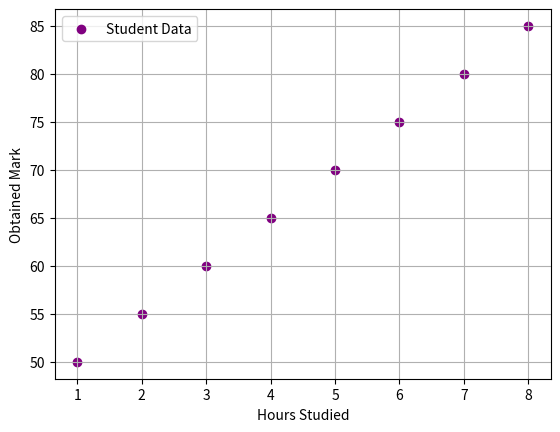

The matplotlib source for this figure:
import matplotlib.pyplot as plt
hourStudy=[1,2,3,4,5,6,7,8]
examScore=[50,55,60,65,70,75,80,85]
plt.scatter(hourStudy,examScore,color='purple',marker='o',label='Student Data')
plt.xlabel('Hours Studied')
plt.ylabel('Obtained Mark')
plt.legend()
plt.grid(True)
plt.show()